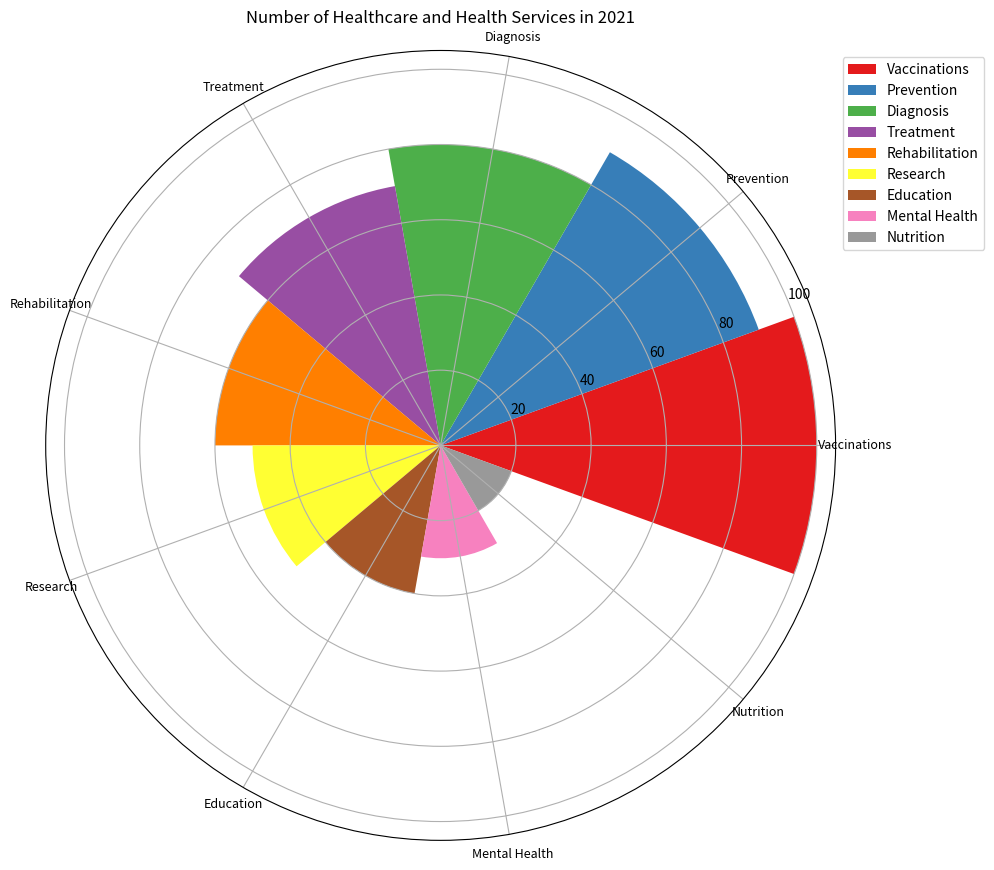

Write Python code to recreate this figure. (Note: this script raises an exception after producing the figure.)

import matplotlib.pyplot as plt
import numpy as np

data_labels = ['Vaccinations', 'Prevention', 'Diagnosis', 'Treatment', 'Rehabilitation', 'Research', 'Education', 'Mental Health', 'Nutrition']
data = [100, 90, 80, 70, 60, 50, 40, 30, 20]
line_labels = ['Category', 'Number']

num_categories = len(data_labels)
sector_angle = (2 * np.pi) / num_categories

fig = plt.figure(figsize=(10, 10))
ax = fig.add_subplot(polar=True)

ax.set_title('Number of Healthcare and Health Services in 2021')

for i, data_value in enumerate(data):
    ax.bar(i * sector_angle, data_value, width=sector_angle,
           color=plt.cm.Set1(i / num_categories), label=data_labels[i])

ax.set_xticks(np.arange(0, 2*np.pi, sector_angle))
ax.set_xticklabels(data_labels, fontsize=9, wrap=True, rotation=-90)

ax.legend(bbox_to_anchor=(1, 1), loc='upper left')

plt.tight_layout()
plt.savefig('/cpfs01/user/yanxiangchao/code0/gpt_chart/structchart_simulation/simulated_data_corner_cases/rose/png/20231227-075144_51.png')
plt.clf()
